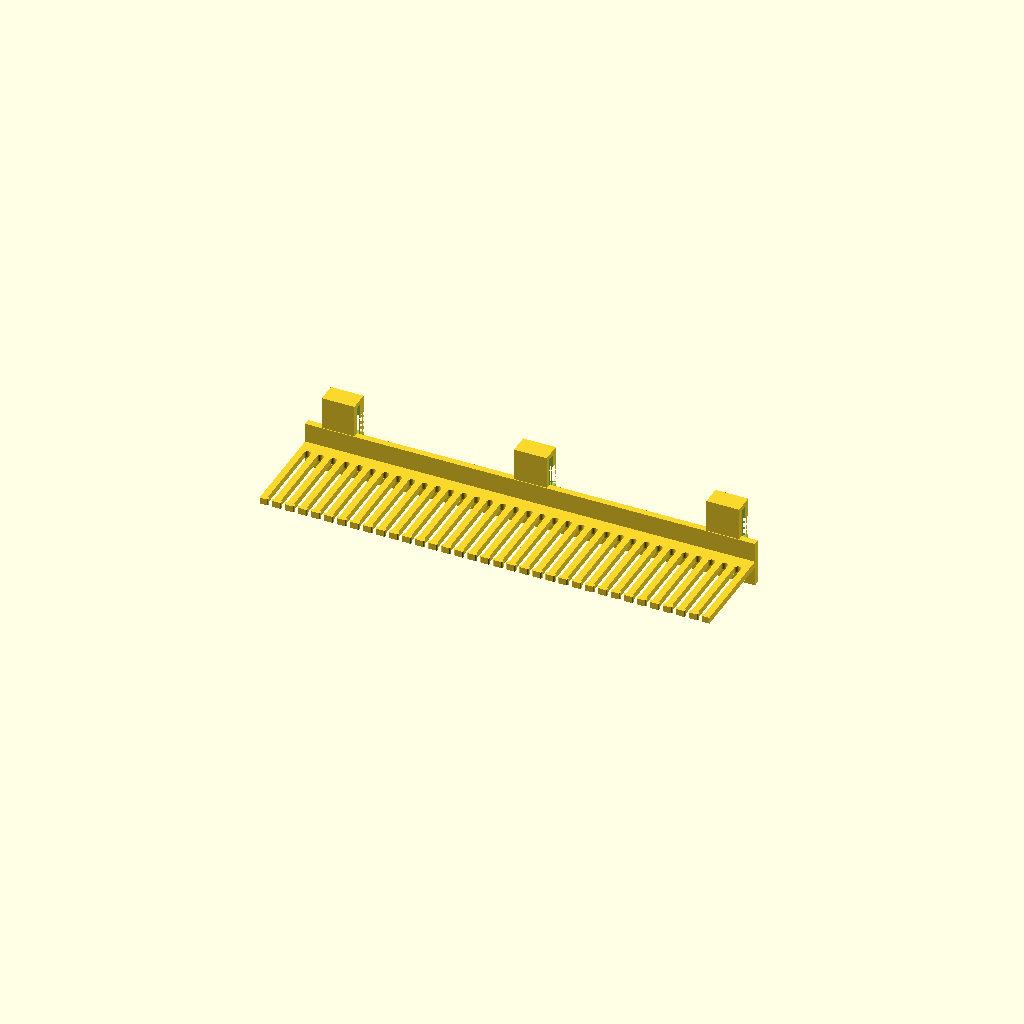
Cell 1: rendered with the file's own defaults.
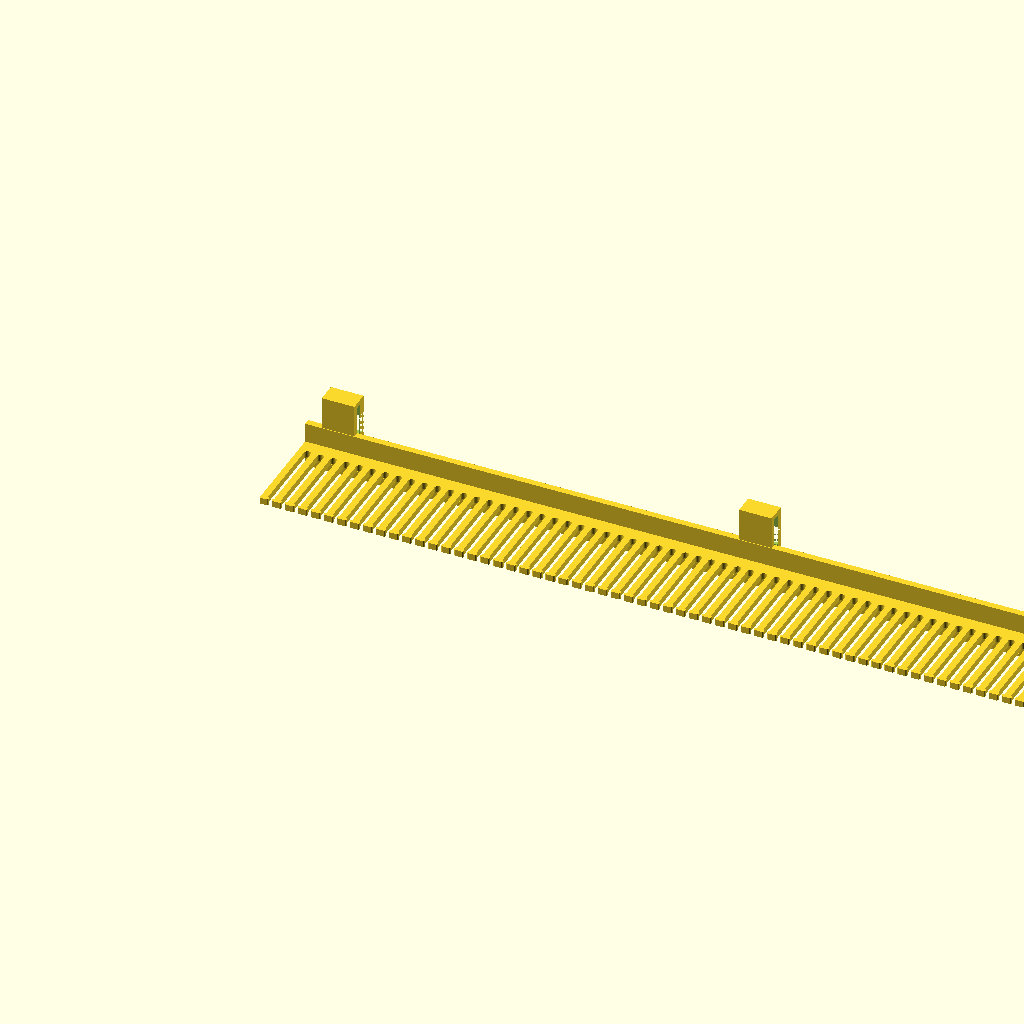
Cell 2: the same model with width = 276.
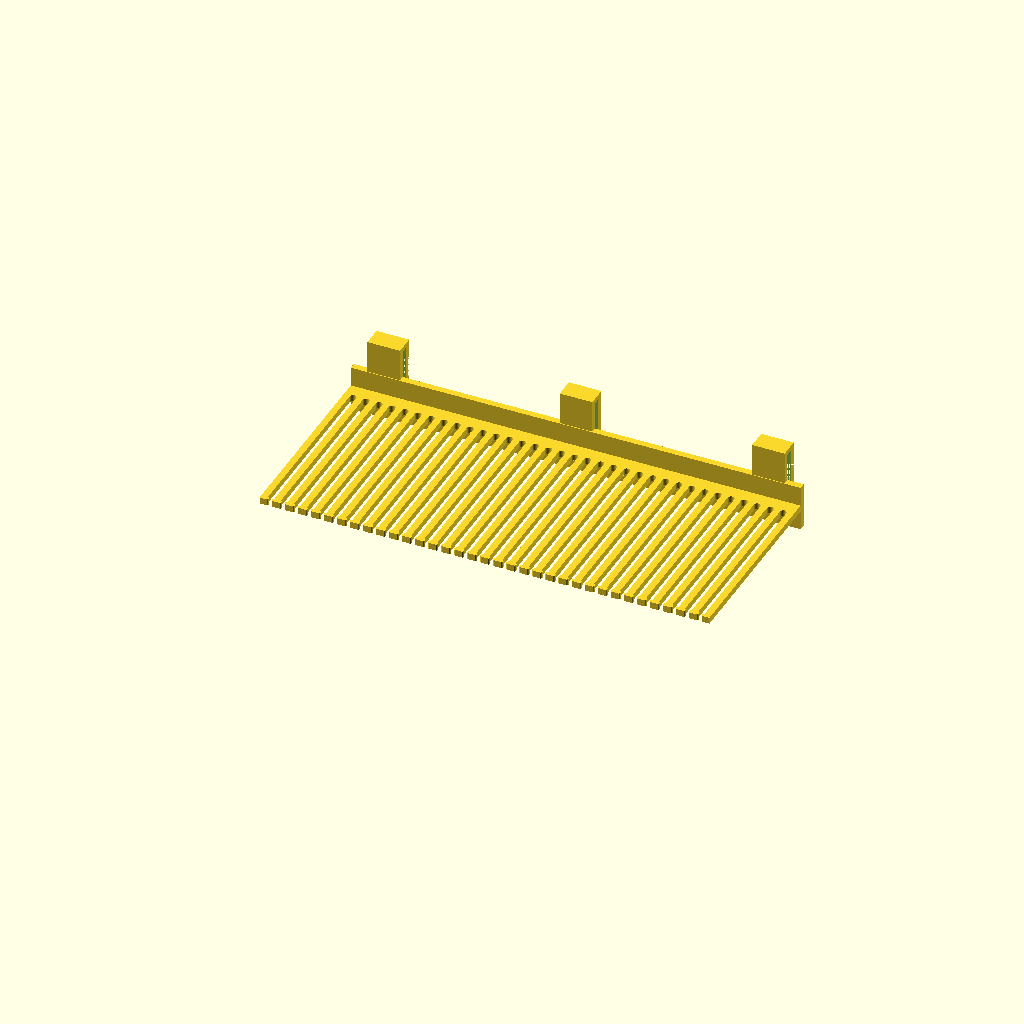
Cell 3: the same model with height = 60.
One fixed orthographic camera (rotation 55°, 0°, 25°; colour scheme Cornfield) for every cell.
The OpenSCAD source (scadFiles/1996549/3121947.scad):
//$fn=32;

width = 138;

height = 30;

// clip 4 mm thick

// 9mm high

$fn=132;

module wire_holder(){

 linear_extrude(2){

  difference(){

  // Wire Board    

  square([width,height]);

  for(i=[2:4:width]){

    translate([i,0,0]){

        translate([1,height-5,0]){circle(1);}   

        difference(){

        // blank spacers    

        square([2,height-5]);

          

        // End tits    

        translate([-.2,.6,0]){circle(.7);}

        translate([2.2,.6,0]){circle(.7);}    

        }    

        

        }

    }



  }

 }

 translate([0,height,-6]){cube([width,2,14]);}

}

// Back Plate

module bracket(){

difference(){

translate([.75,0,0]){cube([6,10,18]);}

union(){

translate([0,0,5.75]){cube([2.75,10,6.75]);}

translate([2.75,0,1.5]){cube([2.25,11.5,15]);}

}





    }

}



module clip_on(){

    translate([0,height+2,16-4]){cube([10,4,2]);}    

    translate([0,height+2+4,14-10]){cube([10,2,10]);}

}

module secure(){

   translate([width/2,height,7]){

       rotate([0,90,90]){

       cylinder(2,3,2);

       }

       }

     

}

module show_all(){    

difference(){    

    

wire_holder();

    //secure();

    

}  

translate([width/2-5,height+7,0]){rotate([0,0,-90]){bracket();}}

translate([0+5,height+7,0]){rotate([0,0,-90]){bracket();}}

translate([width-15,height+7,0]){rotate([0,0,-90]){bracket();}}

}

show_all();
Parameter table extracted from the source (name, type, default, range or options):
width: number, default 138
height: number, default 30
